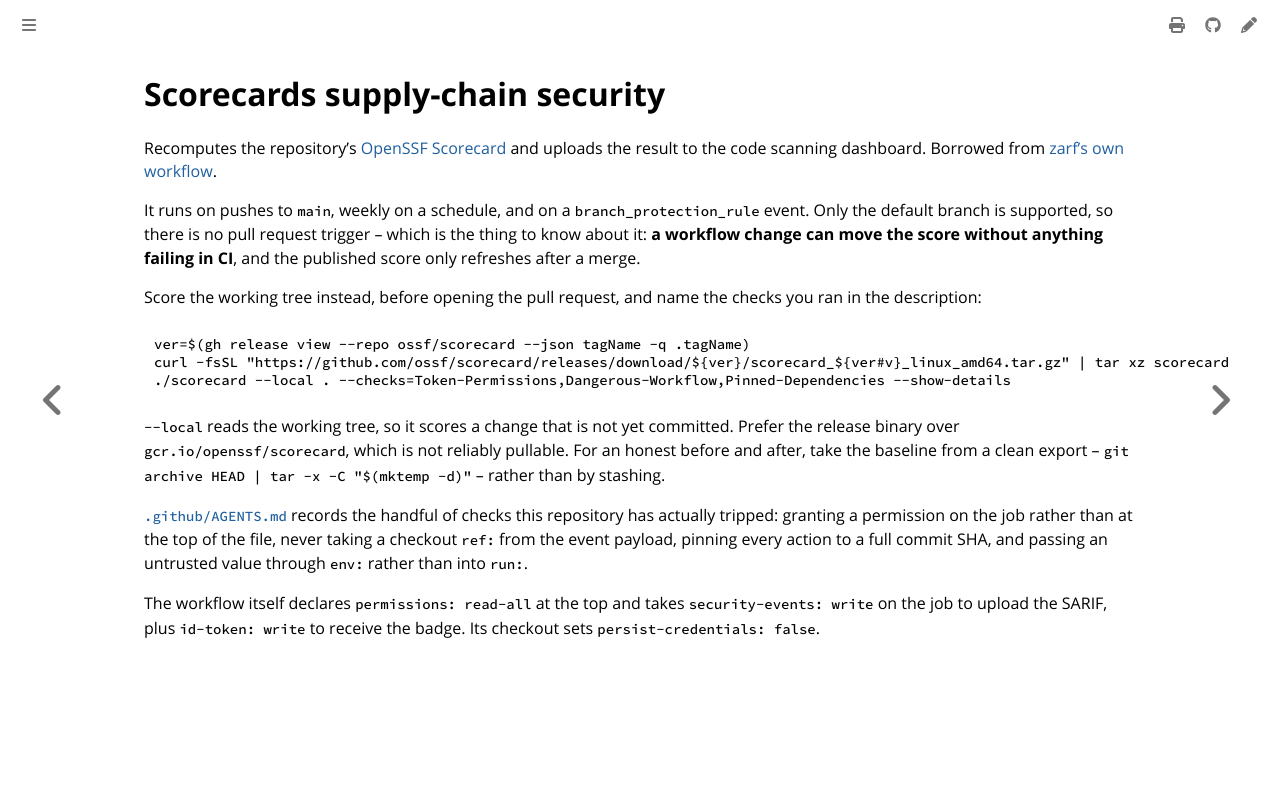

repository: colonel-byte/ansible-collection-zarf · page: workflows/scorecard.yaml.html · generator: mdbook

# Scorecards supply-chain security

Recomputes the repository's [OpenSSF Scorecard](https://securityscorecards.dev/viewer/?uri=github.com/colonel-byte/ansible-collection-zarf) and uploads the result to the code scanning dashboard. Borrowed from [zarf's own workflow](https://github.com/zarf-dev/zarf/blob/main/.github/workflows/scorecard.yaml).

It runs on pushes to `main`, weekly on a schedule, and on a `branch_protection_rule` event. Only the default branch is supported, so there is no pull request trigger -- which is the thing to know about it: **a workflow change can move the score without anything failing in CI**, and the published score only refreshes after a merge.

Score the working tree instead, before opening the pull request, and name the checks you ran in the description:

```sh
ver=$(gh release view --repo ossf/scorecard --json tagName -q .tagName)
curl -fsSL "https://github.com/ossf/scorecard/releases/download/${ver}/scorecard_${ver#v}_linux_amd64.tar.gz" | tar xz scorecard
./scorecard --local . --checks=Token-Permissions,Dangerous-Workflow,Pinned-Dependencies --show-details
```

`--local` reads the working tree, so it scores a change that is not yet committed. Prefer the release binary over `gcr.io/openssf/scorecard`, which is not reliably pullable. For an honest before and after, take the baseline from a clean export -- `git archive HEAD | tar -x -C "$(mktemp -d)"` -- rather than by stashing.

[`.github/AGENTS.md`](https://github.com/colonel-byte/ansible-collection-zarf/blob/main/.github/AGENTS.md) records the handful of checks this repository has actually tripped: granting a permission on the job rather than at the top of the file, never taking a checkout `ref:` from the event payload, pinning every action to a full commit SHA, and passing an untrusted value through `env:` rather than into `run:`.

The workflow itself declares `permissions: read-all` at the top and takes `security-events: write` on the job to upload the SARIF, plus `id-token: write` to receive the badge. Its checkout sets `persist-credentials: false`.
